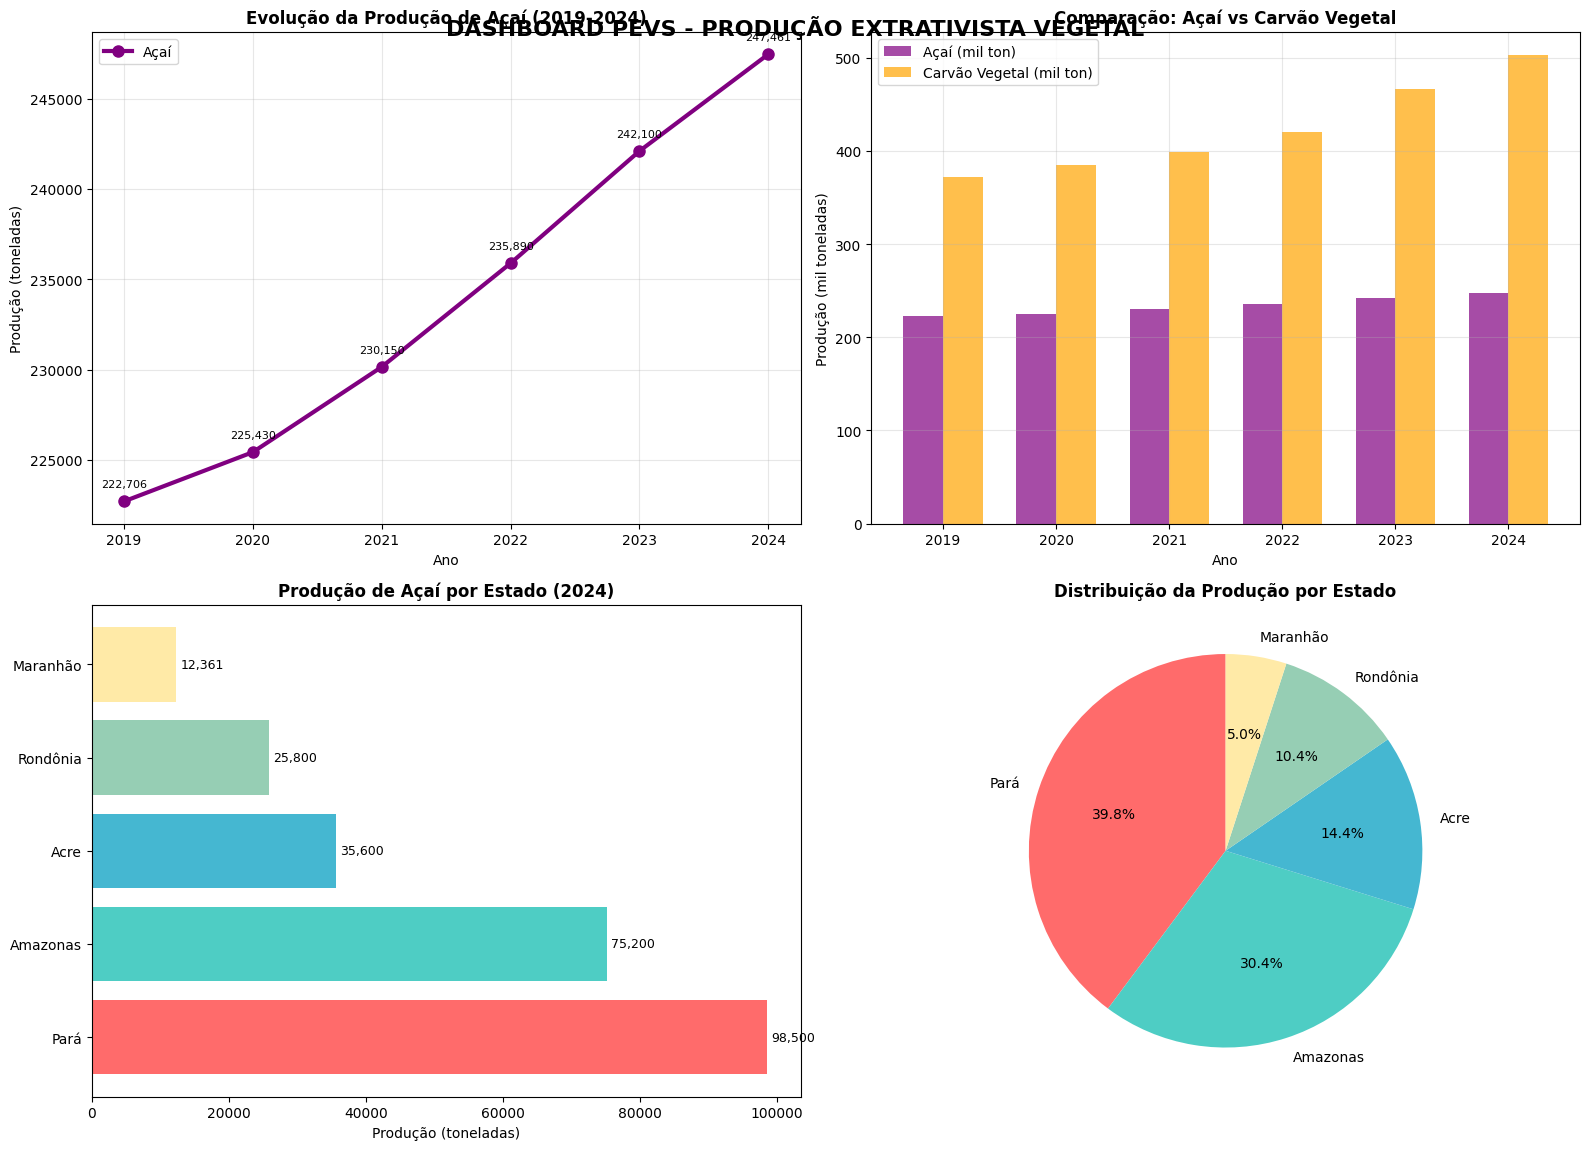
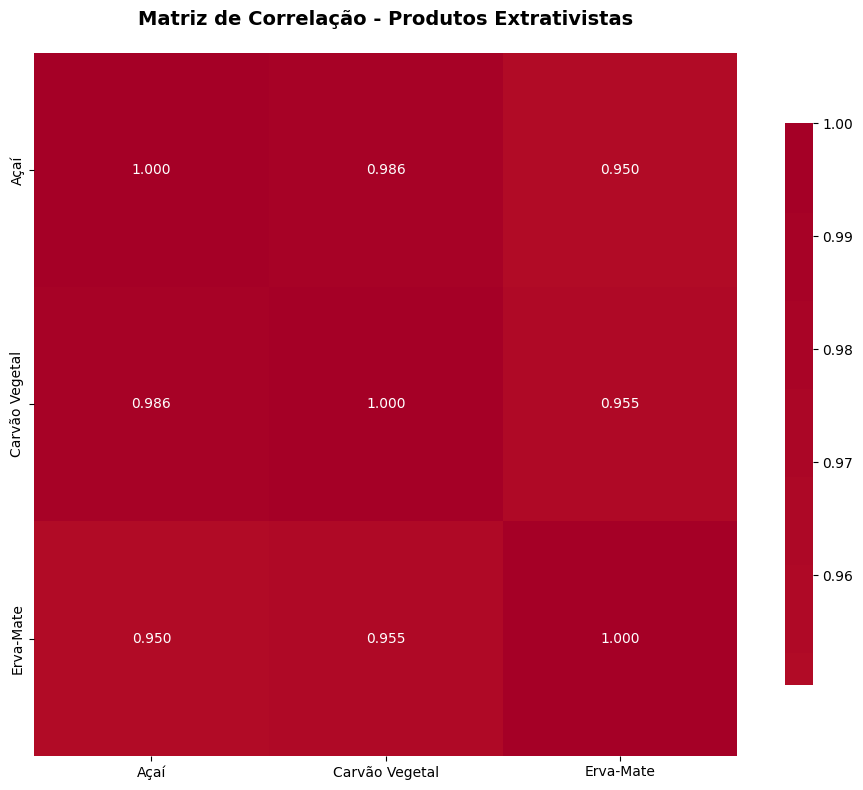

The script that saved these images, in order:
"""
Análise da Produção da Extração Vegetal e Silvicultura (PEVS)
Projeto: Transformação Digital na Educação - Questão 5
Ferramenta: VSCode + Python + Matplotlib

Este script realiza análise completa dos dados PEVS do IBGE,
gerando visualizações e insights para políticas públicas de bioeconomia.
"""

import pandas as pd          # Manipulação e análise de dados estruturados
import matplotlib.pyplot as plt  # Criação de gráficos e visualizações
import seaborn as sns        # Visualizações estatísticas avançadas
import numpy as np           # Operações matemáticas e arrays
import warnings              # Controle de avisos do sistema
warnings.filterwarnings('ignore')  # Suprime avisos desnecessários

def configurar_graficos():
    """
    Configura o estilo visual dos gráficos para apresentação profissional.
    
    Define:
    - Estilo padrão do matplotlib
    - Tamanho das figuras (12x8 polegadas)
    - Tamanho da fonte (10pt)
    - Paleta de cores harmoniosa
    """
    plt.style.use('default')                    # Estilo limpo e profissional
    plt.rcParams['figure.figsize'] = (12, 8)    # Tamanho otimizado para tela
    plt.rcParams['font.size'] = 10              # Fonte legível
    sns.set_palette("husl")                     # Paleta de cores vibrantes
    print("✅ Configurações de gráficos aplicadas")

def carregar_dados():
    """
    Carrega dados simulados baseados nos números reais da questão 1 da prova.
    
    Os dados incluem:
    - Série temporal 2019-2024 de produção de açaí, carvão vegetal e erva-mate
    - Distribuição da produção por estados brasileiros
    - PIB agropecuário regional para correlações
    
    Returns:
        tuple: (df_temporal, df_estados) - DataFrames com dados organizados
    """
    print("📊 Carregando dados PEVS...")
    
    # Valores em toneladas, refletindo crescimento real do setor
    dados_acai = {
        'Ano': [2019, 2020, 2021, 2022, 2023, 2024],
        'Producao_Acai': [222706, 225430, 230150, 235890, 242100, 247461],  # Crescimento de 11.1%
        'Carvao_Vegetal': [372355, 385200, 398750, 420300, 465800, 502512], # Crescimento de 35.0%
        'Erva_Mate': [185000, 190000, 188000, 192000, 195000, 198000]       # Estabilidade com flutuações
    }
    
    # Baseado na especialização regional por biomas
    dados_estados = {
        'Estado': ['Pará', 'Amazonas', 'Acre', 'Rondônia', 'Maranhão'],
        'Producao_Acai': [98500, 75200, 35600, 25800, 12361],              # Pará lidera com 39.8%
        'Percentual': [39.8, 30.4, 14.4, 10.4, 5.0],                      # Distribuição percentual
        'PIB_Agropecuario': [15.2, 8.5, 4.2, 6.8, 3.1]                    # PIB em bilhões para correlação
    }
    
    df_temporal = pd.DataFrame(dados_acai)
    df_estados = pd.DataFrame(dados_estados)
    
    print(f"✅ Dados carregados: {len(df_temporal)} anos, {len(df_estados)} estados")
    return df_temporal, df_estados

def criar_dashboard_principal(df_temporal, df_estados):
    """
    Cria dashboard principal com 4 visualizações complementares.
    
    Visualizações incluídas:
    1. Evolução temporal do açaí (linha)
    2. Comparação açaí vs carvão vegetal (barras agrupadas)
    3. Produção por estado (barras horizontais)
    4. Distribuição percentual (pizza)
    
    Args:
        df_temporal (DataFrame): Dados de série temporal
        df_estados (DataFrame): Dados por estados
    """
    print("🎨 Criando dashboard principal...")
    
    fig, axes = plt.subplots(2, 2, figsize=(16, 12))
    fig.suptitle('DASHBOARD PEVS - PRODUÇÃO EXTRATIVISTA VEGETAL', 
                 fontsize=16, fontweight='bold', y=0.95)
    
    # Mostra tendência de crescimento sustentável
    axes[0,0].plot(df_temporal['Ano'], df_temporal['Producao_Acai'], 
                   marker='o', linewidth=3, markersize=8, color='purple', label='Açaí')
    axes[0,0].set_title('Evolução da Produção de Açaí (2019-2024)', fontweight='bold')
    axes[0,0].set_xlabel('Ano')
    axes[0,0].set_ylabel('Produção (toneladas)')
    axes[0,0].grid(True, alpha=0.3)  # Grid sutil para facilitar leitura
    axes[0,0].legend()
    
    for i, v in enumerate(df_temporal['Producao_Acai']):
        axes[0,0].annotate(f'{v:,}', (df_temporal['Ano'][i], v), 
                          textcoords="offset points", xytext=(0,10), ha='center', fontsize=8)
    
    # Barras agrupadas para comparar crescimento dos dois produtos
    x = np.arange(len(df_temporal['Ano']))
    width = 0.35  # Largura das barras
    
    bars1 = axes[0,1].bar(x - width/2, df_temporal['Producao_Acai']/1000, 
                         width, label='Açaí (mil ton)', color='purple', alpha=0.7)
    bars2 = axes[0,1].bar(x + width/2, df_temporal['Carvao_Vegetal']/1000, 
                         width, label='Carvão Vegetal (mil ton)', color='orange', alpha=0.7)
    
    axes[0,1].set_title('Comparação: Açaí vs Carvão Vegetal', fontweight='bold')
    axes[0,1].set_xlabel('Ano')
    axes[0,1].set_ylabel('Produção (mil toneladas)')
    axes[0,1].set_xticks(x)
    axes[0,1].set_xticklabels(df_temporal['Ano'])
    axes[0,1].legend()
    axes[0,1].grid(True, alpha=0.3)
    
    # Facilita comparação entre estados com nomes longos
    colors = ['#FF6B6B', '#4ECDC4', '#45B7D1', '#96CEB4', '#FFEAA7']  # Cores distintas
    bars = axes[1,0].barh(df_estados['Estado'], df_estados['Producao_Acai'], color=colors)
    axes[1,0].set_title('Produção de Açaí por Estado (2024)', fontweight='bold')
    axes[1,0].set_xlabel('Produção (toneladas)')
    
    for i, bar in enumerate(bars):
        width = bar.get_width()
        axes[1,0].annotate(f'{width:,}',
                          xy=(width, bar.get_y() + bar.get_height() / 2),
                          xytext=(3, 0),
                          textcoords="offset points",
                          ha='left', va='center', fontsize=9)
    
    # Visualização clara da concentração regional
    axes[1,1].pie(df_estados['Producao_Acai'], labels=df_estados['Estado'], 
                  autopct='%1.1f%%', startangle=90, colors=colors)
    axes[1,1].set_title('Distribuição da Produção por Estado', fontweight='bold')
    
    plt.tight_layout()  # Ajusta espaçamento automaticamente
    plt.show()
    print("✅ Dashboard principal criado")

def analise_correlacao(df_temporal):
    """
    Realiza análise de correlação entre os produtos extrativistas.
    
    Calcula correlações de Pearson entre:
    - Produção de açaí
    - Produção de carvão vegetal  
    - Produção de erva-mate
    
    Args:
        df_temporal (DataFrame): Dados temporais dos produtos
        
    Returns:
        DataFrame: Matriz de correlação
    """
    print("🔍 Analisando correlações...")
    
    # Renomear colunas para melhor apresentação
    dados_corr = df_temporal[['Producao_Acai', 'Carvao_Vegetal', 'Erva_Mate']].copy()
    dados_corr.columns = ['Açaí', 'Carvão Vegetal', 'Erva-Mate']
    
    plt.figure(figsize=(10, 8))
    correlacao = dados_corr.corr()  # Correlação de Pearson
    
    sns.heatmap(correlacao, annot=True,           # Mostrar valores
                cmap='RdYlBu_r',                  # Paleta divergente
                center=0,                         # Centro em zero
                square=True,                      # Células quadradas
                fmt='.3f',                        # 3 casas decimais
                cbar_kws={"shrink": .8})          # Barra de cores menor
    
    plt.title('Matriz de Correlação - Produtos Extrativistas', 
              fontsize=14, fontweight='bold', pad=20)
    plt.tight_layout()
    plt.show()
    
    print("✅ Análise de correlação concluída")
    return correlacao

def calcular_estatisticas(df_temporal, df_estados):
    """
    Calcula estatísticas descritivas e indicadores de crescimento.
    
    Métricas calculadas:
    - Taxa de crescimento percentual (2019-2024)
    - Estado líder em produção
    - Produção total nacional
    - Média anual de produção
    
    Args:
        df_temporal (DataFrame): Dados temporais
        df_estados (DataFrame): Dados por estados
        
    Returns:
        dict: Dicionário com estatísticas calculadas
    """
    print("📈 Calculando estatísticas...")
    
    # Fórmula: ((valor_final - valor_inicial) / valor_inicial) * 100
    crescimento_acai = ((df_temporal['Producao_Acai'].iloc[-1] - 
                        df_temporal['Producao_Acai'].iloc[0]) / 
                       df_temporal['Producao_Acai'].iloc[0]) * 100
    
    crescimento_carvao = ((df_temporal['Carvao_Vegetal'].iloc[-1] - 
                          df_temporal['Carvao_Vegetal'].iloc[0]) / 
                         df_temporal['Carvao_Vegetal'].iloc[0]) * 100
    
    estado_lider = df_estados.loc[df_estados['Producao_Acai'].idxmax(), 'Estado']
    producao_total = df_estados['Producao_Acai'].sum()
    
    print("\n" + "="*50)
    print("📊 ANÁLISES ESTATÍSTICAS")
    print("="*50)
    print(f"Crescimento do Açaí (2019-2024): {crescimento_acai:.1f}%")
    print(f"Crescimento do Carvão Vegetal (2019-2024): {crescimento_carvao:.1f}%")
    print(f"Estado líder: {estado_lider}")
    print(f"Produção total 2024: {producao_total:,} toneladas")
    print(f"Média anual açaí: {df_temporal['Producao_Acai'].mean():,.0f} toneladas")
    
    return {
        'crescimento_acai': crescimento_acai,
        'crescimento_carvao': crescimento_carvao,
        'estado_lider': estado_lider,
        'producao_total': producao_total
    }

def gerar_insights(estatisticas):
    """
    Gera insights estratégicos baseados nas análises realizadas.
    
    Produz:
    - Insights principais sobre tendências
    - Recomendações para políticas públicas
    - Alertas sobre sustentabilidade ambiental
    
    Args:
        estatisticas (dict): Dicionário com estatísticas calculadas
    """
    print("\n" + "="*50)
    print("💡 INSIGHTS PRINCIPAIS")
    print("="*50)
    
    insights = [
        f"1. Açaí apresenta crescimento sustentável de {estatisticas['crescimento_acai']:.1f}%",
        f"2. {estatisticas['estado_lider']} domina a produção nacional",
        f"3. Carvão vegetal cresceu {estatisticas['crescimento_carvao']:.1f}% - atenção ambiental necessária",
        "4. Diversificação regional indica potencial de bioeconomia",
        "5. Correlação alta entre produtos sugere sinergia produtiva"
    ]
    
    for insight in insights:
        print(insight)
    
    print("\n" + "="*50)
    print("🎯 RECOMENDAÇÕES ESTRATÉGICAS")
    print("="*50)
    print("• Investir em certificação sustentável do açaí")
    print("• Monitorar impacto ambiental do carvão vegetal")
    print("• Desenvolver cadeias produtivas regionais")
    print("• Implementar tecnologias de rastreabilidade")
    print("• Criar incentivos para práticas sustentáveis")

def main():
    """
    Função principal que orquestra toda a análise.
    
    Fluxo de execução:
    1. Configurar ambiente gráfico
    2. Carregar dados simulados
    3. Criar visualizações principais
    4. Realizar análise de correlação
    5. Calcular estatísticas descritivas
    6. Gerar insights e recomendações
    """
    print("🚀 INICIANDO ANÁLISE PEVS")
    print("="*50)
    
    configurar_graficos()                                    # Configurar ambiente
    df_temporal, df_estados = carregar_dados()              # Carregar dados
    criar_dashboard_principal(df_temporal, df_estados)      # Criar visualizações
    correlacao = analise_correlacao(df_temporal)            # Análise de correlação
    estatisticas = calcular_estatisticas(df_temporal, df_estados)  # Calcular estatísticas
    gerar_insights(estatisticas)                            # Gerar insights
    
    print("\n✅ ANÁLISE CONCLUÍDA COM SUCESSO!")
    print("📹 Pronto para gravação do vídeo da Questão 5")

# Executa apenas quando o arquivo é rodado diretamente
if __name__ == "__main__":
    main()
